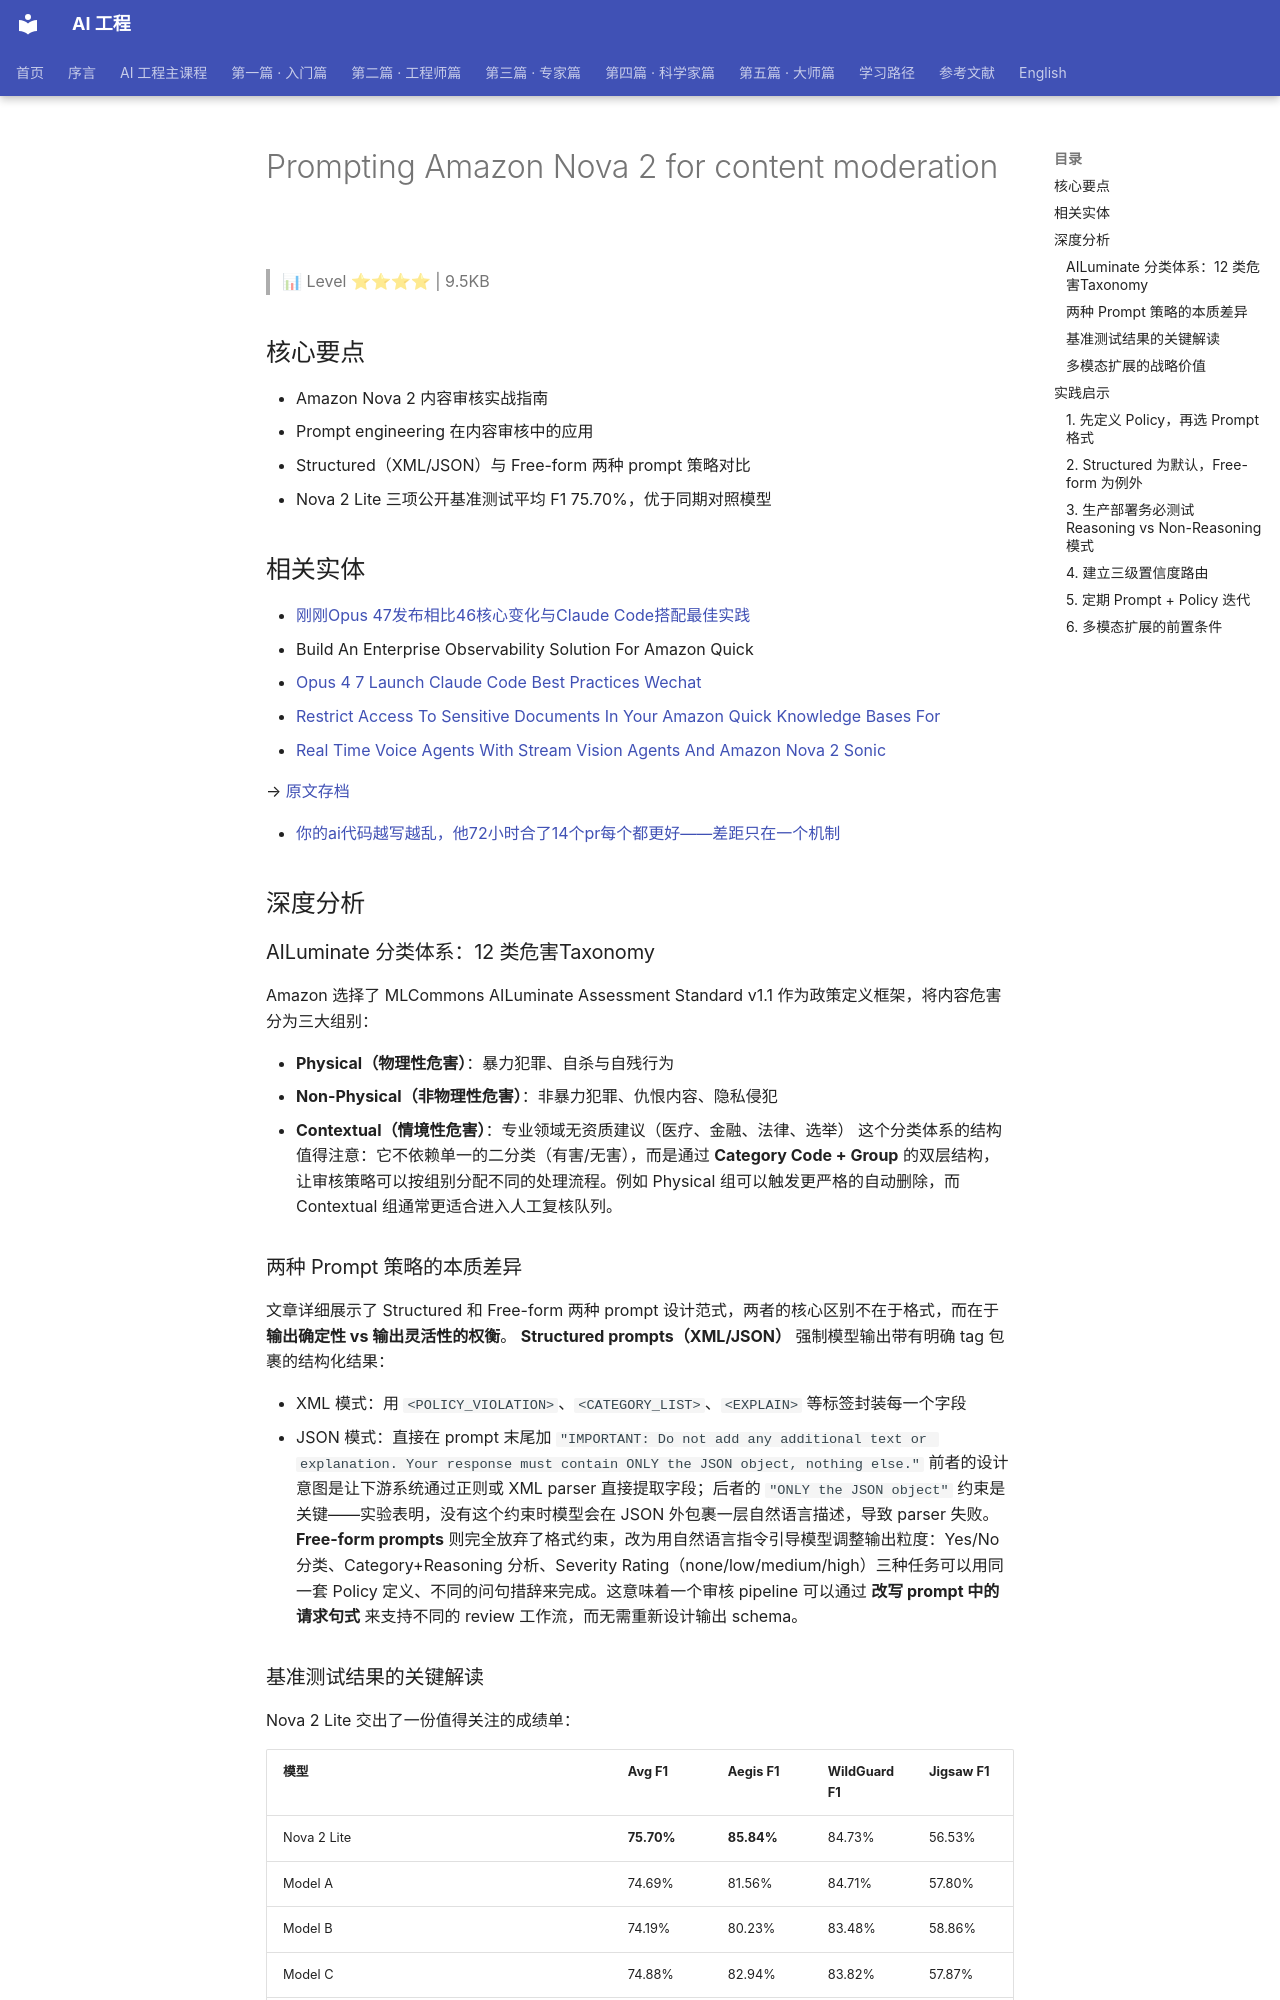

repository: QianJinGuo/wiki-book · page: ch01/422-prompting-amazon-nova-2-for-content-moderation.html · generator: mkdocs

# Prompting Amazon Nova 2 for content moderation

> 📊 Level ⭐⭐⭐⭐ | 9.5KB

## 核心要点
- Amazon Nova 2 内容审核实战指南
- Prompt engineering 在内容审核中的应用
- Structured（XML/JSON）与 Free-form 两种 prompt 策略对比
- Nova 2 Lite 三项公开基准测试平均 F1 75.70%，优于同期对照模型
## 相关实体
- [刚刚Opus 47发布相比46核心变化与Claude Code搭配最佳实践](https://github.com/QianJinGuo/wiki-public/blob/main/entities/刚刚opus-47发布相比46核心变化与claude-code搭配最佳实践.md)
- Build An Enterprise Observability Solution For Amazon Quick
- [Opus 4 7 Launch Claude Code Best Practices Wechat](https://github.com/QianJinGuo/wiki-public/blob/main/entities/opus-4-7-launch-claude-code-best-practices-wechat.md)
- [Restrict Access To Sensitive Documents In Your Amazon Quick Knowledge Bases For ](https://github.com/QianJinGuo/wiki-public/blob/main/entities/restrict-access-to-sensitive-documents-in-your-amazon-quick-knowledge-bases-for-.md)
- [Real Time Voice Agents With Stream Vision Agents And Amazon Nova 2 Sonic](https://github.com/QianJinGuo/wiki-public/blob/main/entities/real-time-voice-agents-with-stream-vision-agents-and-amazon-nova-2-sonic.md)

→ [原文存档](https://aws.amazon.com/blogs/machine-learning/prompting-amazon-nova-2-for-content-moderation/)

- [你的ai代码越写越乱，他72小时合了14个pr每个都更好——差距只在一个机制](https://github.com/QianJinGuo/wiki-public/blob/main/entities/complexity-ratchet-garry-tan.md)

## 深度分析
### AILuminate 分类体系：12 类危害Taxonomy
Amazon 选择了 MLCommons AILuminate Assessment Standard v1.1 作为政策定义框架，将内容危害分为三大组别：

- **Physical（物理性危害）**：暴力犯罪、自杀与自残行为
- **Non-Physical（非物理性危害）**：非暴力犯罪、仇恨内容、隐私侵犯
- **Contextual（情境性危害）**：专业领域无资质建议（医疗、金融、法律、选举）
这个分类体系的结构值得注意：它不依赖单一的二分类（有害/无害），而是通过 **Category Code + Group** 的双层结构，让审核策略可以按组别分配不同的处理流程。例如 Physical 组可以触发更严格的自动删除，而 Contextual 组通常更适合进入人工复核队列。

### 两种 Prompt 策略的本质差异
文章详细展示了 Structured 和 Free-form 两种 prompt 设计范式，两者的核心区别不在于格式，而在于 **输出确定性 vs 输出灵活性的权衡**。
**Structured prompts（XML/JSON）** 强制模型输出带有明确 tag 包裹的结构化结果：

- XML 模式：用 `<POLICY_VIOLATION>`、`<CATEGORY_LIST>`、`<EXPLAIN>` 等标签封装每一个字段
- JSON 模式：直接在 prompt 末尾加 `"IMPORTANT: Do not add any additional text or explanation. Your response must contain ONLY the JSON object, nothing else."`
前者的设计意图是让下游系统通过正则或 XML parser 直接提取字段；后者的 `"ONLY the JSON object"` 约束是关键——实验表明，没有这个约束时模型会在 JSON 外包裹一层自然语言描述，导致 parser 失败。
**Free-form prompts** 则完全放弃了格式约束，改为用自然语言指令引导模型调整输出粒度：Yes/No 分类、Category+Reasoning 分析、Severity Rating（none/low/medium/high）三种任务可以用同一套 Policy 定义、不同的问句措辞来完成。这意味着一个审核 pipeline 可以通过 **改写 prompt 中的请求句式** 来支持不同的 review 工作流，而无需重新设计输出 schema。
